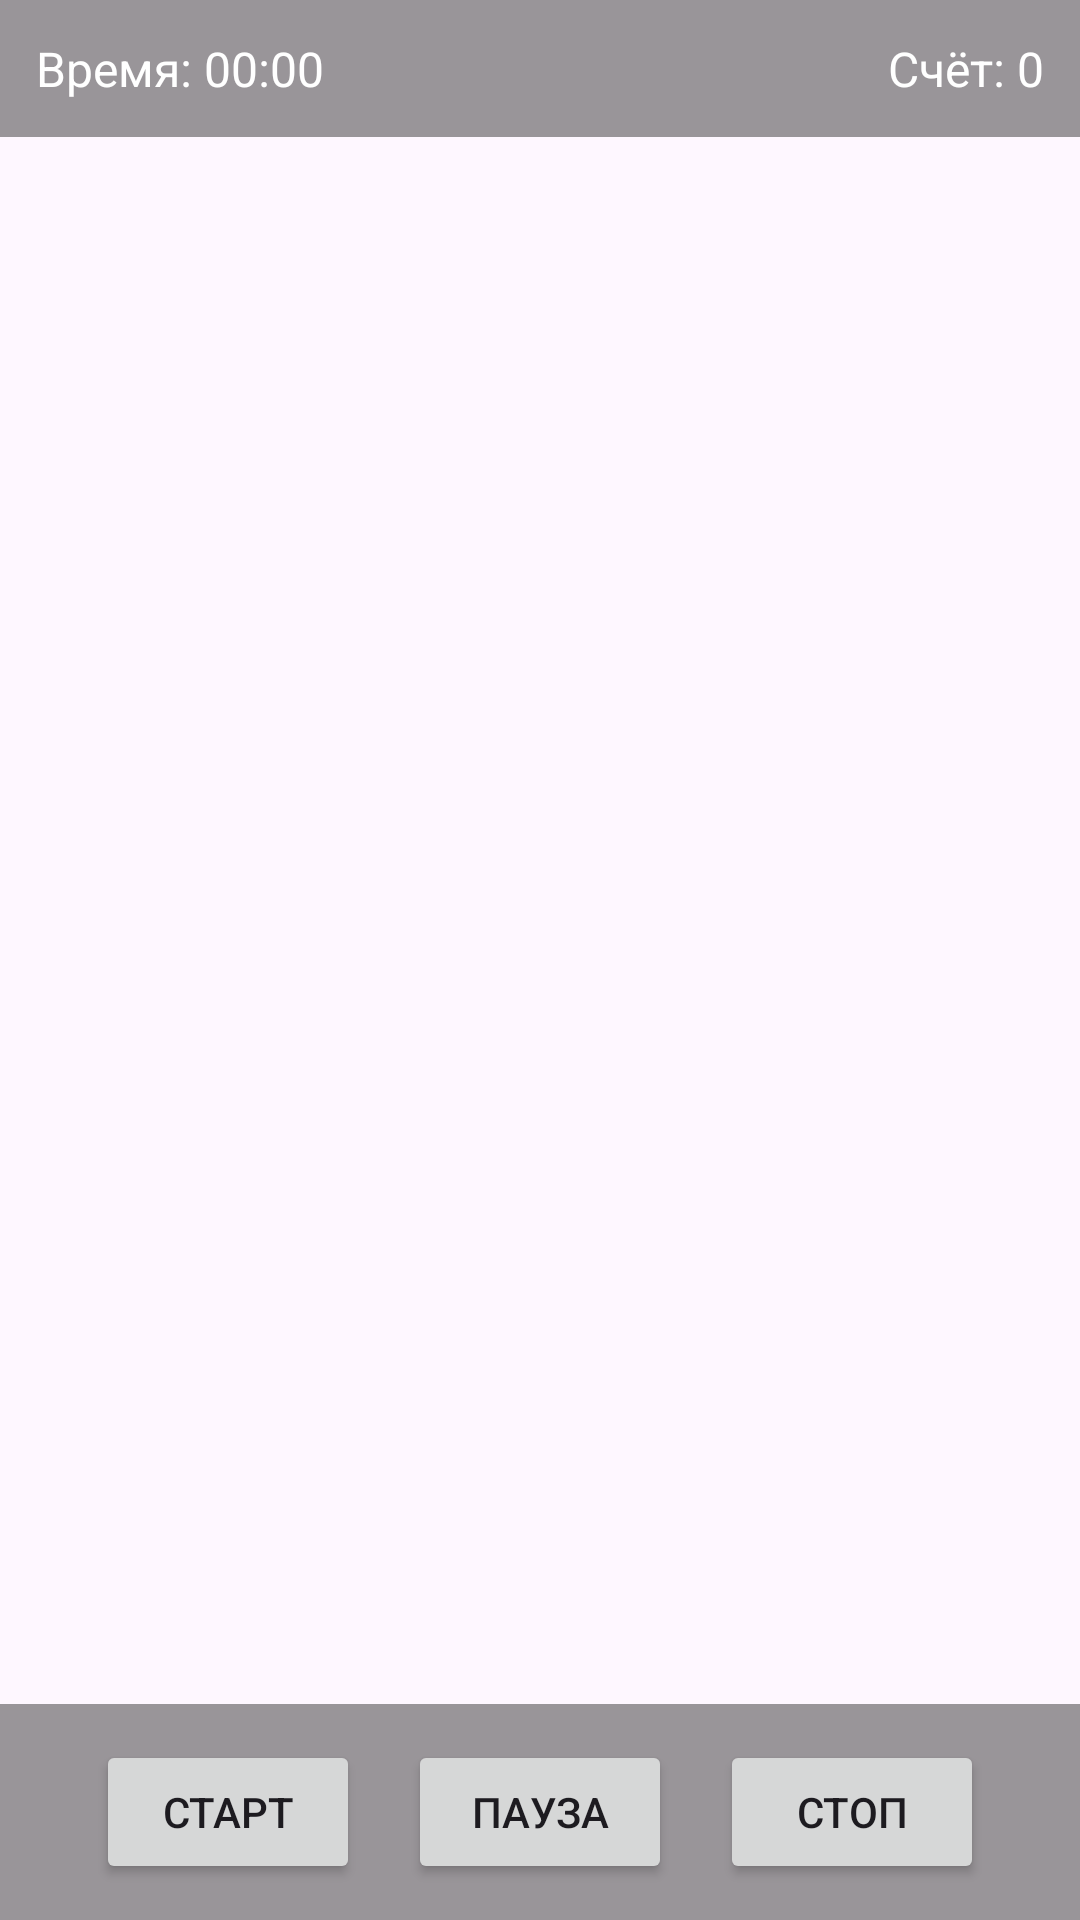

Here is an Android app screen rendered from its layout file. Give the layout XML and the strings, colors and styles it references.
<!-- AndroidManifest.xml: application theme Theme.GameForPMD -->
<!-- res/layout/fragment_game.xml -->
<?xml version="1.0" encoding="utf-8"?>
<FrameLayout xmlns:android="http://schemas.android.com/apk/res/android"
    android:id="@+id/rootGame"
    android:layout_width="match_parent"
    android:layout_height="match_parent">

    
    <FrameLayout
        android:id="@+id/gameField"
        android:layout_width="match_parent"
        android:layout_height="match_parent"
        android:background="@drawable/bg_grass" /> />

    
    <LinearLayout
        android:id="@+id/topBar"
        android:layout_width="match_parent"
        android:layout_height="wrap_content"
        android:orientation="horizontal"
        android:padding="12dp"
        android:background="#66000000">

        <TextView
            android:id="@+id/textTimer"
            android:layout_width="0dp"
            android:layout_height="wrap_content"
            android:layout_weight="1"
            android:text="Время: 00:00"
            android:textColor="@android:color/white"
            android:textSize="16sp" />

        <TextView
            android:id="@+id/textScore"
            android:layout_width="wrap_content"
            android:layout_height="wrap_content"
            android:text="Счёт: 0"
            android:textColor="@android:color/white"
            android:textSize="16sp" />
    </LinearLayout>

    
    <LinearLayout
        android:id="@+id/bottomBar"
        android:layout_width="match_parent"
        android:layout_height="wrap_content"
        android:layout_gravity="bottom"
        android:orientation="horizontal"
        android:padding="12dp"
        android:background="#66000000"
        android:gravity="center">

        <Button
            android:id="@+id/btnStart"
            android:layout_width="wrap_content"
            android:layout_height="wrap_content"
            android:text="Старт" />

        <Space
            android:layout_width="16dp"
            android:layout_height="0dp" />

        <Button
            android:id="@+id/btnPause"
            android:layout_width="wrap_content"
            android:layout_height="wrap_content"
            android:text="Пауза" />

        <Space
            android:layout_width="16dp"
            android:layout_height="0dp" />

        <Button
            android:id="@+id/btnStop"
            android:layout_width="wrap_content"
            android:layout_height="wrap_content"
            android:text="Стоп" />
    </LinearLayout>
</FrameLayout>
<!-- resources referenced by this layout -->
<resources>
  <style name="Theme.GameForPMD" parent="Base.Theme.GameForPMD" />
  <style name="Base.Theme.GameForPMD" parent="Theme.Material3.DayNight.NoActionBar">
          
          
      </style>
</resources>
